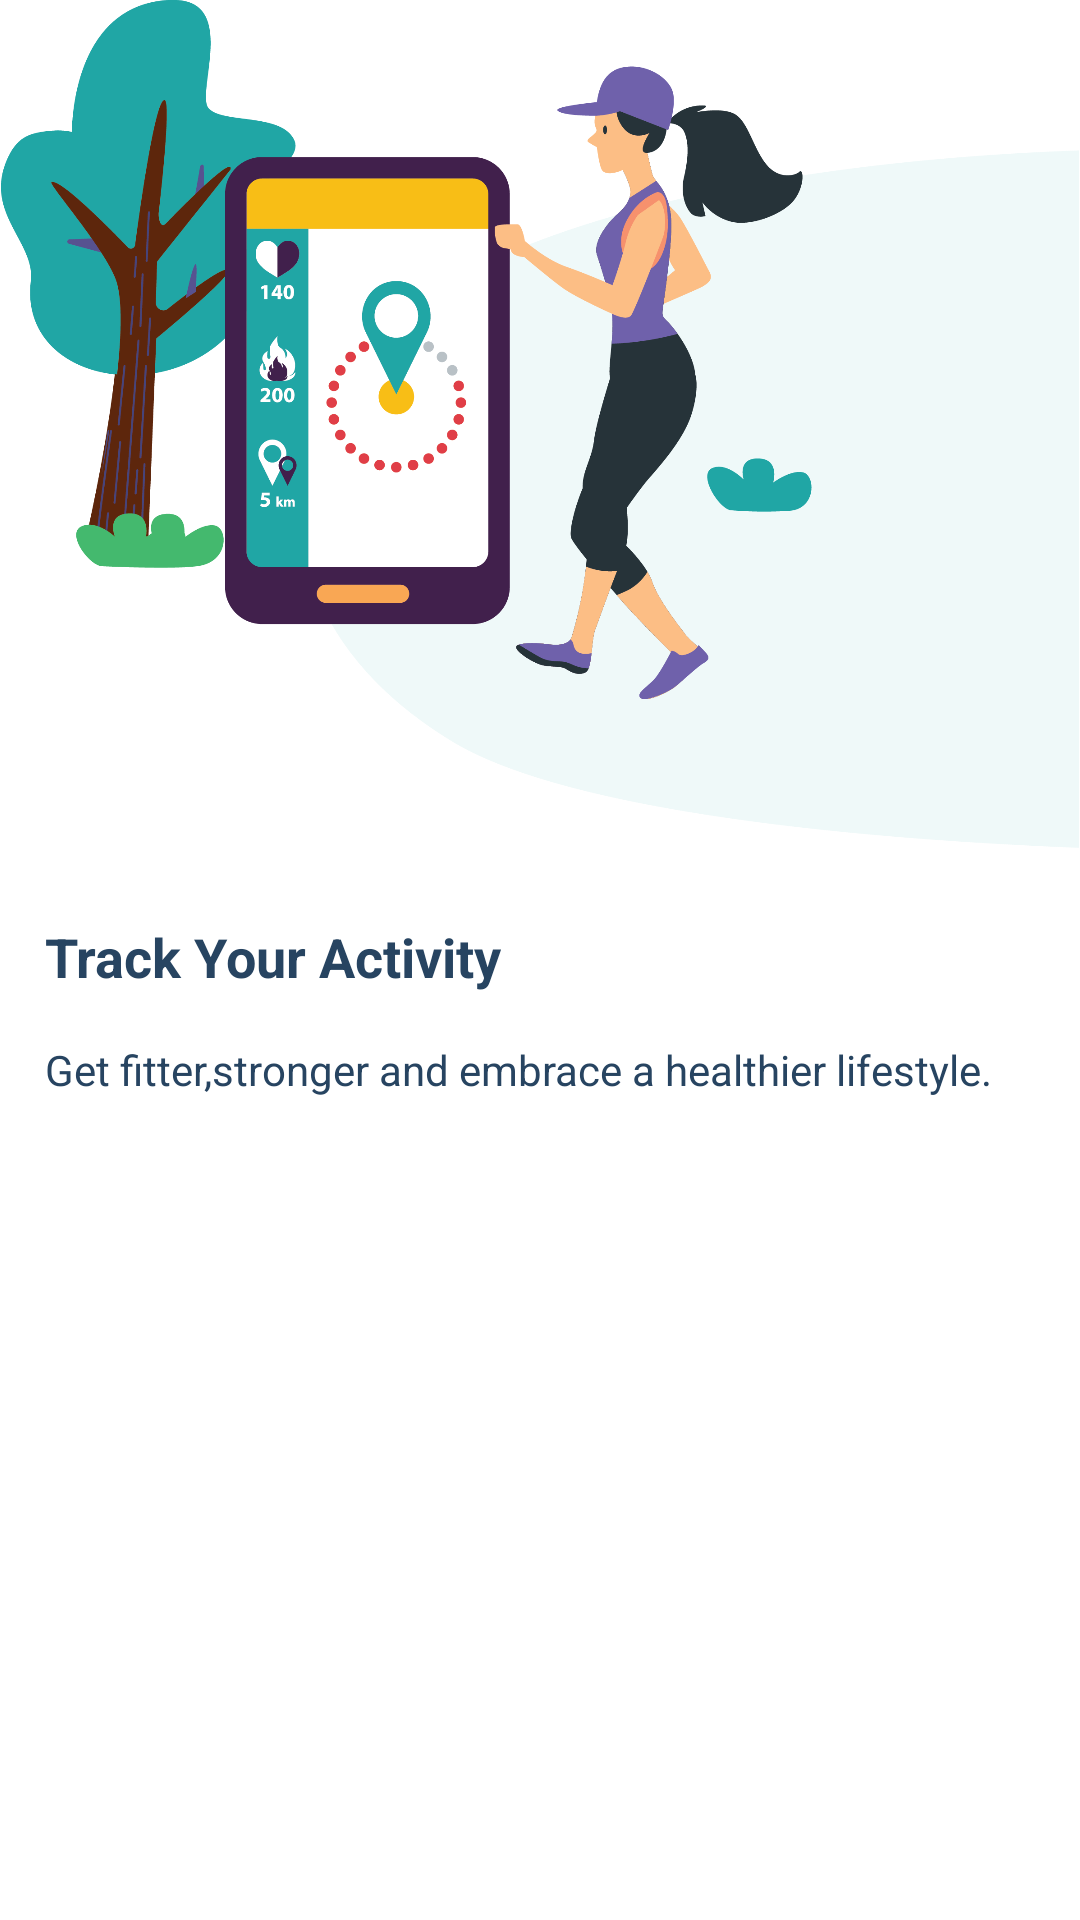

Android layout source for this screen:
<!-- AndroidManifest.xml: application theme AppTheme -->
<!-- res/layout/onboarding_pager.xml -->
<?xml version="1.0" encoding="utf-8"?>
<LinearLayout
    android:orientation="vertical" xmlns:android="http://schemas.android.com/apk/res/android"
    xmlns:app="http://schemas.android.com/apk/res-auto"
    xmlns:tools="http://schemas.android.com/tools"
    android:layout_width="match_parent"
    android:layout_height="match_parent"
    android:background="@android:color/white">

    <ImageView
        android:id="@+id/imageView_pager"
        android:layout_width="match_parent"
        android:layout_height="wrap_content"
        android:adjustViewBounds="true"
        android:src="@drawable/track1"
        app:layout_constraintEnd_toEndOf="parent"
        app:layout_constraintHorizontal_bias="1.0"
        app:layout_constraintStart_toStartOf="parent"
        app:layout_constraintTop_toTopOf="parent" />

    <TextView

        android:id="@+id/title_textView"
        android:layout_width="wrap_content"
        android:layout_height="wrap_content"
        android:layout_marginStart="15dp"
        android:layout_marginLeft="15dp"
        android:layout_marginTop="24dp"
        android:text="@string/track_activity"
        android:textSize="18sp"
        android:textColor="#274461"
        android:textStyle="bold"
        app:layout_constraintStart_toStartOf="parent"
        app:layout_constraintTop_toBottomOf="@+id/imageView_pager" />

    <TextView
        android:id="@+id/subtitle_textView"
        android:layout_width="wrap_content"
        android:layout_height="wrap_content"
        android:layout_marginStart="15dp"
        android:layout_marginLeft="15dp"
        android:layout_marginTop="16dp"
        android:text="@string/track_activity_content"
        android:textSize="14sp"
        android:textColor="#274461"
        android:textStyle="normal"
        app:layout_constraintStart_toStartOf="parent"
        app:layout_constraintTop_toBottomOf="@+id/title_textView"
        android:paddingEnd="20dp"/>
</LinearLayout>
<!-- resources referenced by this layout -->
<resources>
  <!-- drawable track1: png bitmap (drawable, 164678 bytes) -->
  <string name="track_activity">Track Your Activity</string>
  <string name="track_activity_content">Get fitter,stronger and embrace a healthier lifestyle. </string>
  <style name="AppTheme" parent="Theme.Design.Light">
          
          <item name="colorPrimary">@color/colorPrimary</item>
          <item name="colorPrimaryDark">@color/colorPrimaryDark</item>
          <item name="colorAccent">@color/colorAccent</item>
          <item name="toolbarStyle">@style/toolbarTheme</item>
      </style>
  <color name="colorPrimary">#008577</color>
  <color name="colorPrimaryDark">#00574B</color>
  <color name="colorAccent">#D81B60</color>
  <style name="toolbarTheme" parent="Widget.AppCompat.Toolbar">
          
         <item name="android:background">@android:color/white</item>
          <item name="android:titleTextColor">@color/darkGreyBlue</item>
      </style>
  <color name="darkGreyBlue">#274461</color>
</resources>
